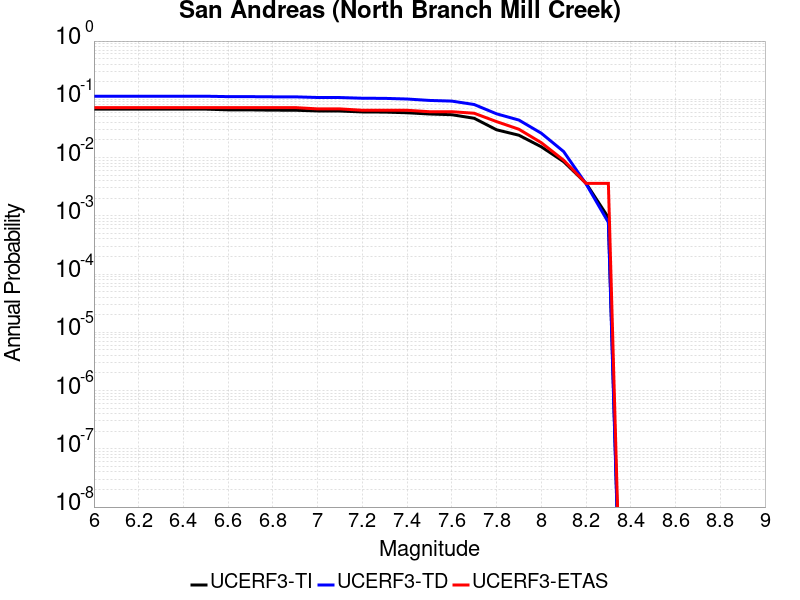

Values plotted in this chart, from the file beside it:
Magnitude, UCERF3-TI Prob, UCERF3-TD Prob, UCERF3-ETAS Prob
6.0, 0.06783, 0.113, 0.07207
6.1, 0.06783, 0.113, 0.07207
6.2, 0.06783, 0.113, 0.07207
6.3, 0.06783, 0.113, 0.07207
6.4, 0.06783, 0.113, 0.07207
6.5, 0.06778, 0.113, 0.07207
6.6, 0.06595, 0.1112, 0.07207
6.7, 0.06583, 0.1111, 0.07207
6.8, 0.06512, 0.1104, 0.07207
6.9, 0.06494, 0.1102, 0.07207
7.0, 0.06312, 0.1075, 0.06847
7.1, 0.06291, 0.1072, 0.06847
7.2, 0.06071, 0.1044, 0.06486
7.3, 0.06032, 0.1038, 0.06486
7.4, 0.05878, 0.1012, 0.06486
7.5, 0.05596, 0.09568, 0.06126
7.6, 0.0544, 0.09315, 0.06126
7.7, 0.04725, 0.0814, 0.05766
7.8, 0.02999, 0.05638, 0.04144
7.9, 0.02418, 0.04401, 0.03063
8.0, 0.01531, 0.02619, 0.01802
8.1, 0.008509, 0.01268, 0.009009
8.2, 0.003627, 0.00354, 0.003604
8.3, 9.323165E-4, 7.7068974E-4, 0.003604
